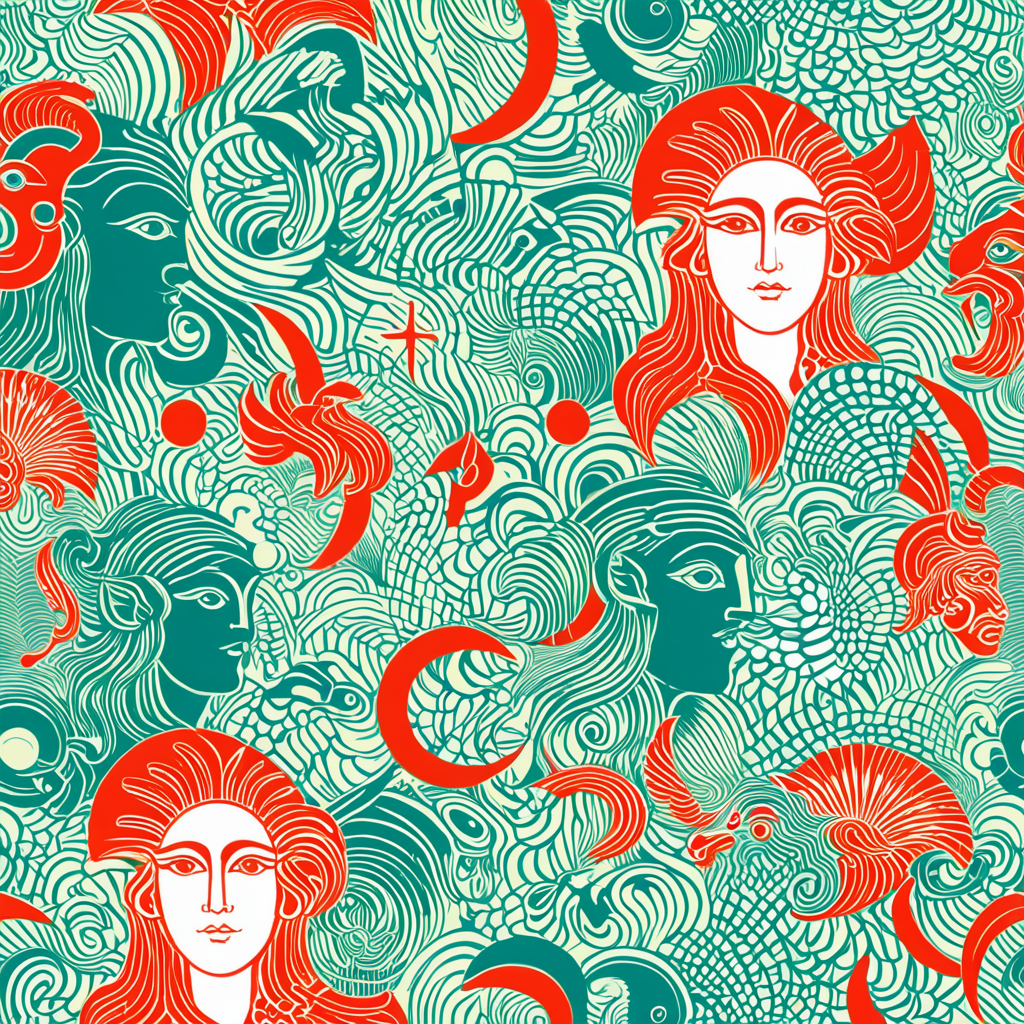
Generation parameters embedded in this image by AUTOMATIC1111 Stable Diffusion web UI or a fork of it (Forge, ...) (PNG 'parameters' text chunk):
<lora:seamless_texture:1> smlstxtr,  The Birth of the First Gods (various mythologies), (Postmodernism:1.1) (Pop art:1.3), seamless pattern
Negative prompt: bad hands, bad feet, bad faces, weird arms and legs, tattoo, statue, picture frame
Steps: 30, Sampler: DPM++ 2M, Schedule type: Karras, CFG scale: 7, Seed: 1192589852, Size: 1024x1024, Model hash: 33e58e8668, Model: Juggernaut-XI-byRunDiffusion, Token merging ratio: 0.1, Tiling: True, Lora hashes: "seamless_texture: 14f7c93cfec7", Version: v1.10.1